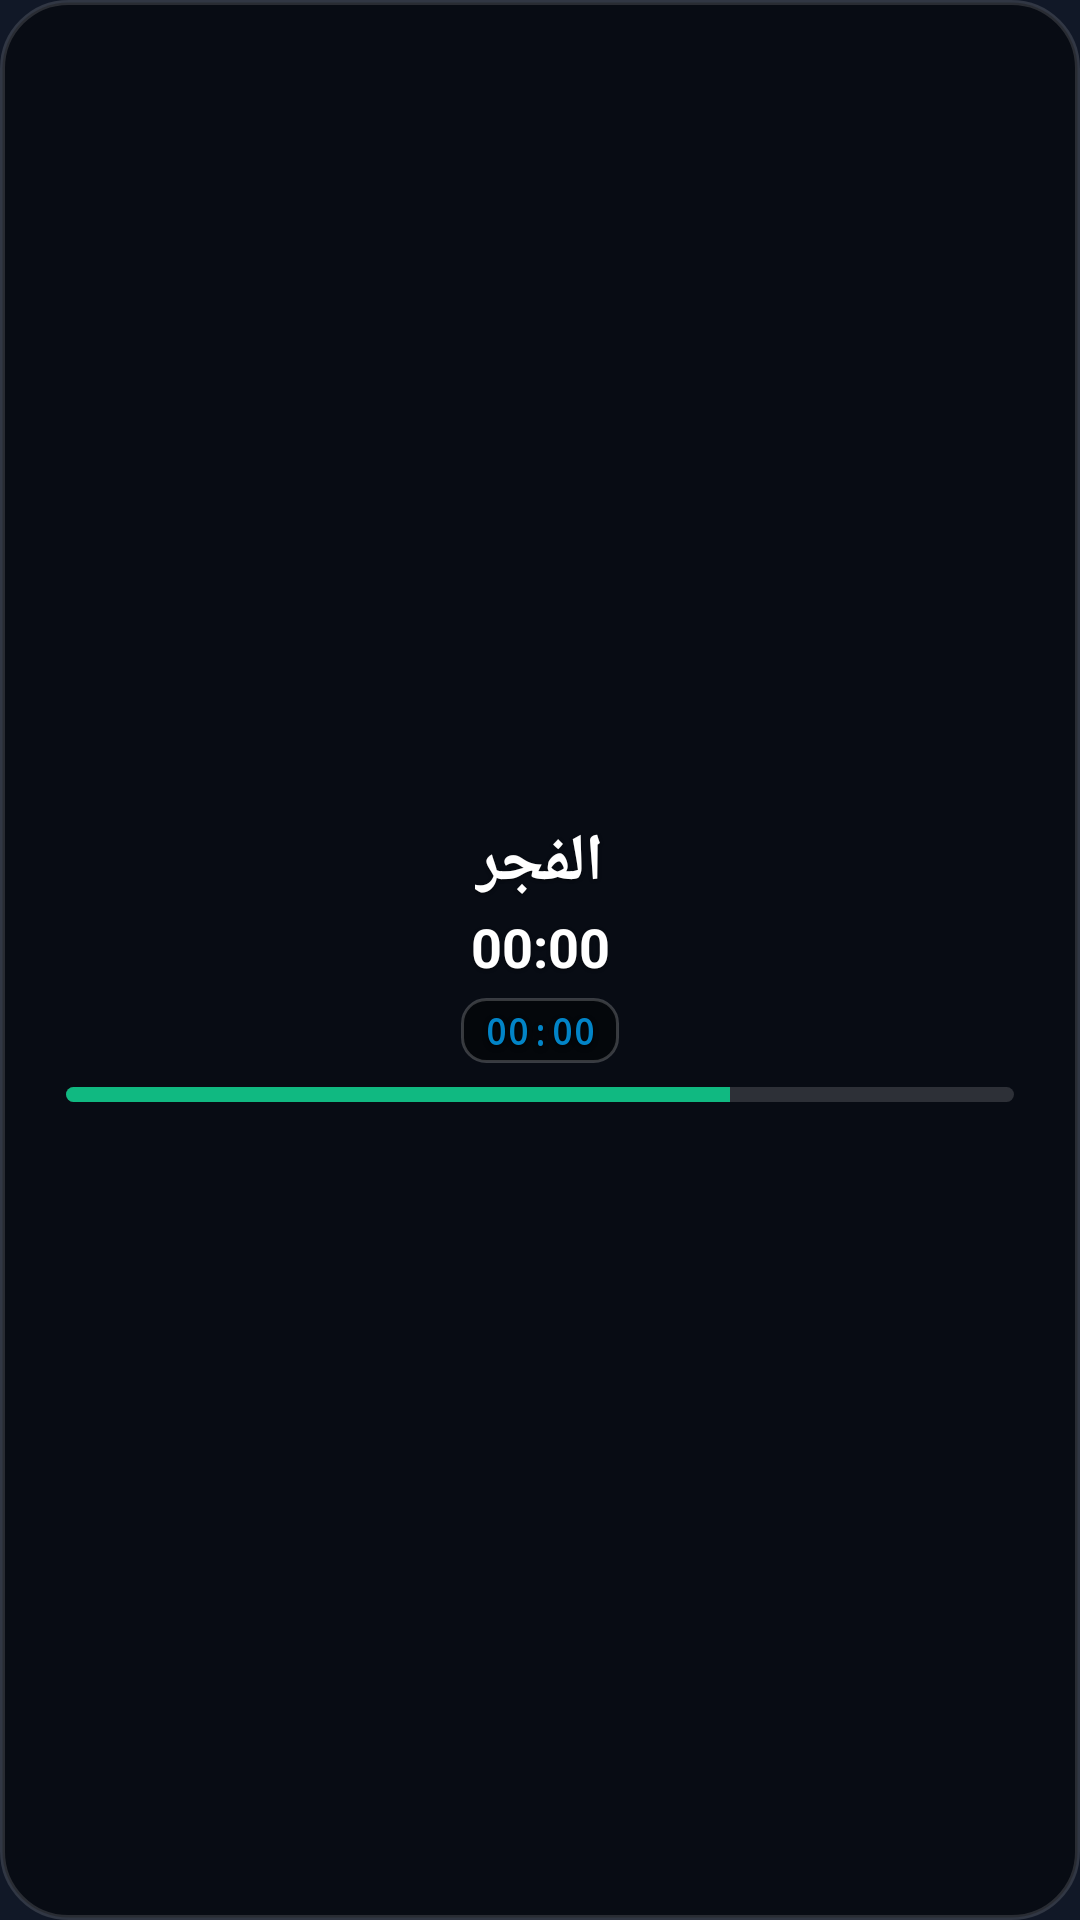

This screen was rendered from an Android layout file. Write that file and the resources it references.
<!-- AndroidManifest.xml: application theme Theme.App.Starting -->
<!-- res/layout/next_prayer_widget_square.xml -->
<?xml version="1.0" encoding="utf-8"?>
<LinearLayout xmlns:android="http://schemas.android.com/apk/res/android"
    xmlns:tools="http://schemas.android.com/tools"
    android:id="@+id/next_prayer_widget_layout"
    android:layout_width="match_parent"
    android:layout_height="match_parent"
    android:background="@drawable/widget_square_bg_amoled"
    android:gravity="center"
    android:orientation="vertical"
    android:padding="8dp">

    <TextView
        android:id="@+id/next_prayer_name"
        android:layout_width="wrap_content"
        android:layout_height="wrap_content"
        android:gravity="center"
        android:singleLine="true"
        android:maxLines="1"
        android:lines="1"
        android:text="الفجر"
        android:textStyle="bold"
        android:textSize="22sp"
        android:textColor="#FFFFFF"
        android:shadowColor="#80000000"
        android:shadowDx="0"
        android:shadowDy="1"
        android:shadowRadius="2"
        tools:ignore="HardcodedText" />

    <TextView
        android:id="@+id/next_prayer_time"
        android:layout_width="wrap_content"
        android:layout_height="wrap_content"
        android:layout_marginTop="1dp"
        android:gravity="center"
        android:singleLine="true"
        android:maxLines="1"
        android:lines="1"
        android:text="00:00"
        android:textColor="#FFFFFF"
        android:textSize="18sp"
        android:textStyle="bold"
        android:shadowColor="#80000000"
        android:shadowDx="0"
        android:shadowDy="1"
        android:shadowRadius="2"
        tools:ignore="HardcodedText" />

    <Chronometer
        android:id="@+id/next_prayer_countdown"
        android:layout_width="wrap_content"
        android:layout_height="wrap_content"
        android:layout_marginTop="5dp"
        android:background="@drawable/widget_chronometer_pill"
        android:paddingTop="2.5dp"
        android:paddingBottom="2.5dp"
        android:paddingStart="8dp"
        android:paddingEnd="8dp"
        android:gravity="center"
        android:singleLine="true"
        android:maxLines="1"
        android:lines="1"
        android:countDown="true"
        android:enabled="false"
        android:textColor="@color/widget_chronometer_color"
        android:textStyle="bold"
        android:textSize="12sp"
        android:shadowColor="#CC000000"
        android:shadowDx="0"
        android:shadowDy="1.5"
        android:shadowRadius="4"
        android:fontFamily="monospace" />

    <ProgressBar
        android:id="@+id/next_prayer_progress_bar"
        style="?android:attr/progressBarStyleHorizontal"
        android:layout_width="match_parent"
        android:layout_height="5dp"
        android:layout_marginTop="8dp"
        android:layout_marginStart="14dp"
        android:layout_marginEnd="14dp"
        android:progressDrawable="@drawable/widget_square_progress_bar"
        android:max="1000"
        android:progress="700" />

</LinearLayout>
<!-- resources referenced by this layout -->
<resources>
  <color name="widget_chronometer_color">#0284C7</color>
  <!-- drawable widget_chronometer_pill (drawable) -->
  <?xml version="1.0" encoding="utf-8"?>
  <shape xmlns:android="http://schemas.android.com/apk/res/android"
      android:shape="rectangle">
      <solid android:color="#73000000" />
      <corners android:radius="8dp" />
      <stroke
          android:width="1dp"
          android:color="#33FFFFFF" />
  </shape>
  <!-- drawable widget_square_bg_amoled (drawable) -->
  <?xml version="1.0" encoding="utf-8"?>
  <shape xmlns:android="http://schemas.android.com/apk/res/android"
      android:shape="rectangle">
      <solid android:color="#080C14" />
      <corners android:radius="22dp" />
      <stroke
          android:width="1.5dp"
          android:color="#22FFFFFF" />
  </shape>
  <!-- drawable widget_square_progress_bar (drawable) -->
  <?xml version="1.0" encoding="utf-8"?>
  <layer-list xmlns:android="http://schemas.android.com/apk/res/android">
      <item android:id="@android:id/background">
          <shape>
              <corners android:radius="4dp" />
              <solid android:color="#26FFFFFF" />
          </shape>
      </item>
      <item android:id="@android:id/progress">
          <clip>
              <shape>
                  <corners android:radius="4dp" />
                  <solid android:color="#10B981" />
              </shape>
          </clip>
      </item>
  </layer-list>
  <style name="Theme.App.Starting" parent="Theme.SplashScreen">
          <item name="android:windowBackground">@drawable/launch_background</item>
          <item name="windowSplashScreenBackground">@color/splash_background</item>
          <item name="windowSplashScreenAnimatedIcon">@mipmap/ic_launcher</item>
  
          <item name="postSplashScreenTheme">@style/Theme.AlAzan</item>
      </style>
  <!-- drawable launch_background (drawable) -->
  <?xml version="1.0" encoding="utf-8"?>
  <layer-list xmlns:android="http://schemas.android.com/apk/res/android">
      
      <item android:drawable="@color/splash_background" />
  </layer-list>
  <color name="splash_background">#111827</color>
  <style name="Theme.AlAzan" parent="Theme.AppCompat.DayNight.NoActionBar">
          <item name="android:windowBackground">@color/black</item>
      </style>
  <color name="black">#FF000000</color>
</resources>
